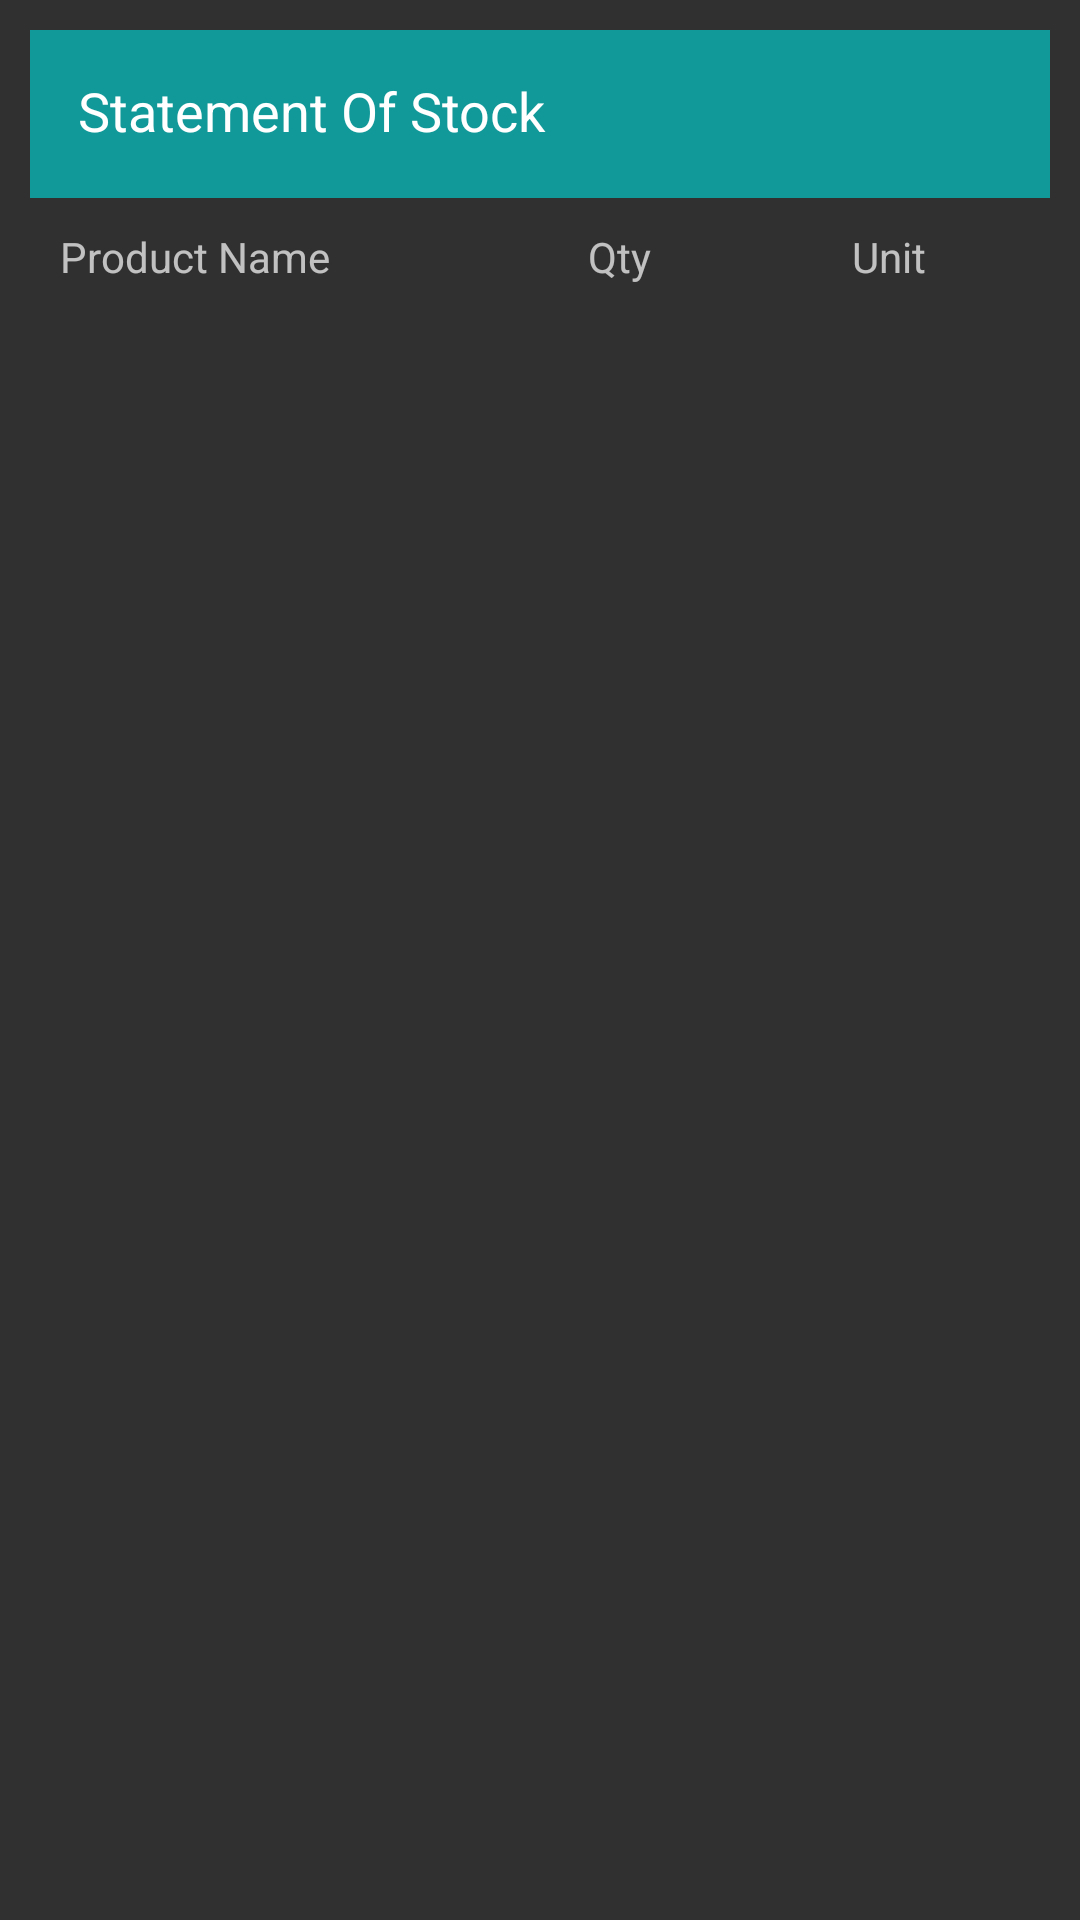

Layout XML and referenced resources for this Android screen:
<!-- AndroidManifest.xml: application theme AppTheme.NoActionBar -->
<!-- res/layout/activity_statement_of_stock.xml -->
<?xml version="1.0" encoding="utf-8"?>
<LinearLayout xmlns:android="http://schemas.android.com/apk/res/android"
    xmlns:app="http://schemas.android.com/apk/res-auto"
    xmlns:tools="http://schemas.android.com/tools"
    android:layout_width="match_parent"
    android:layout_height="match_parent"
    android:orientation="vertical"
    android:gravity="top"
    android:padding="10dp"
    tools:context="com.example.root.rashidgroupapp.Activity.StatementOfStock">

    <androidx.appcompat.widget.Toolbar
        android:id="@+id/toolbar"
        android:layout_width="match_parent"
        android:background="#119898"
        android:layout_height="?attr/actionBarSize">

        <LinearLayout
            android:layout_width="match_parent"
            android:layout_height="wrap_content"
            android:weightSum="1">

            <TextView
                android:id="@+id/title"
                android:layout_width="0dp"
                android:layout_height="match_parent"
                android:layout_weight=".7"
                android:layout_gravity="clip_horizontal"
                android:layout_marginTop="2dp"
                android:text="Statement Of Stock"
                android:textColor="@android:color/white"
                android:textSize="18sp"/>


        </LinearLayout>


    </androidx.appcompat.widget.Toolbar>
    <LinearLayout
        android:layout_width="match_parent"
        android:layout_height="wrap_content"
        android:orientation="horizontal"
        >
        <TableLayout
            android:layout_width="match_parent"
            android:layout_height="match_parent"
            android:stretchColumns="*"
            >

            <TableRow
                android:layout_width="match_parent"
                android:layout_height="wrap_content"

                >

                <TextView
                    android:text="Product Name"
                    android:id="@+id/product_name_sku"
                    android:layout_column="0"
                    android:padding="10sp"
                    android:gravity="left"
                    android:layout_span="6"
                    >
                </TextView>

                <TextView
                    android:text="Qty"
                    android:id="@+id/quantity_sku"
                    android:layout_column="1"
                    android:padding="10sp"
                    android:gravity="left"
                    android:layout_span="3"
                    >
                </TextView>


                <TextView
                    android:text="Unit"
                    android:id="@+id/unit_sku"
                    android:layout_column="2"
                    android:padding="10sp"
                    android:gravity="left"
                    android:layout_span="1"
                    >
                </TextView>
            </TableRow>

        </TableLayout>
    </LinearLayout>
    <LinearLayout
        android:layout_width="match_parent"
        android:layout_height="match_parent"
        android:orientation="vertical">

        <androidx.recyclerview.widget.RecyclerView
            android:id="@+id/statemrnt_sku_recyclerview"
            android:layout_width="match_parent"
            android:layout_height="match_parent">

        </androidx.recyclerview.widget.RecyclerView>

    </LinearLayout>
</LinearLayout>
<!-- resources referenced by this layout -->
<resources>
  <style name="AppTheme.NoActionBar">
          <item name="windowActionBar">false</item>
          <item name="windowNoTitle">true</item>
      </style>
</resources>
